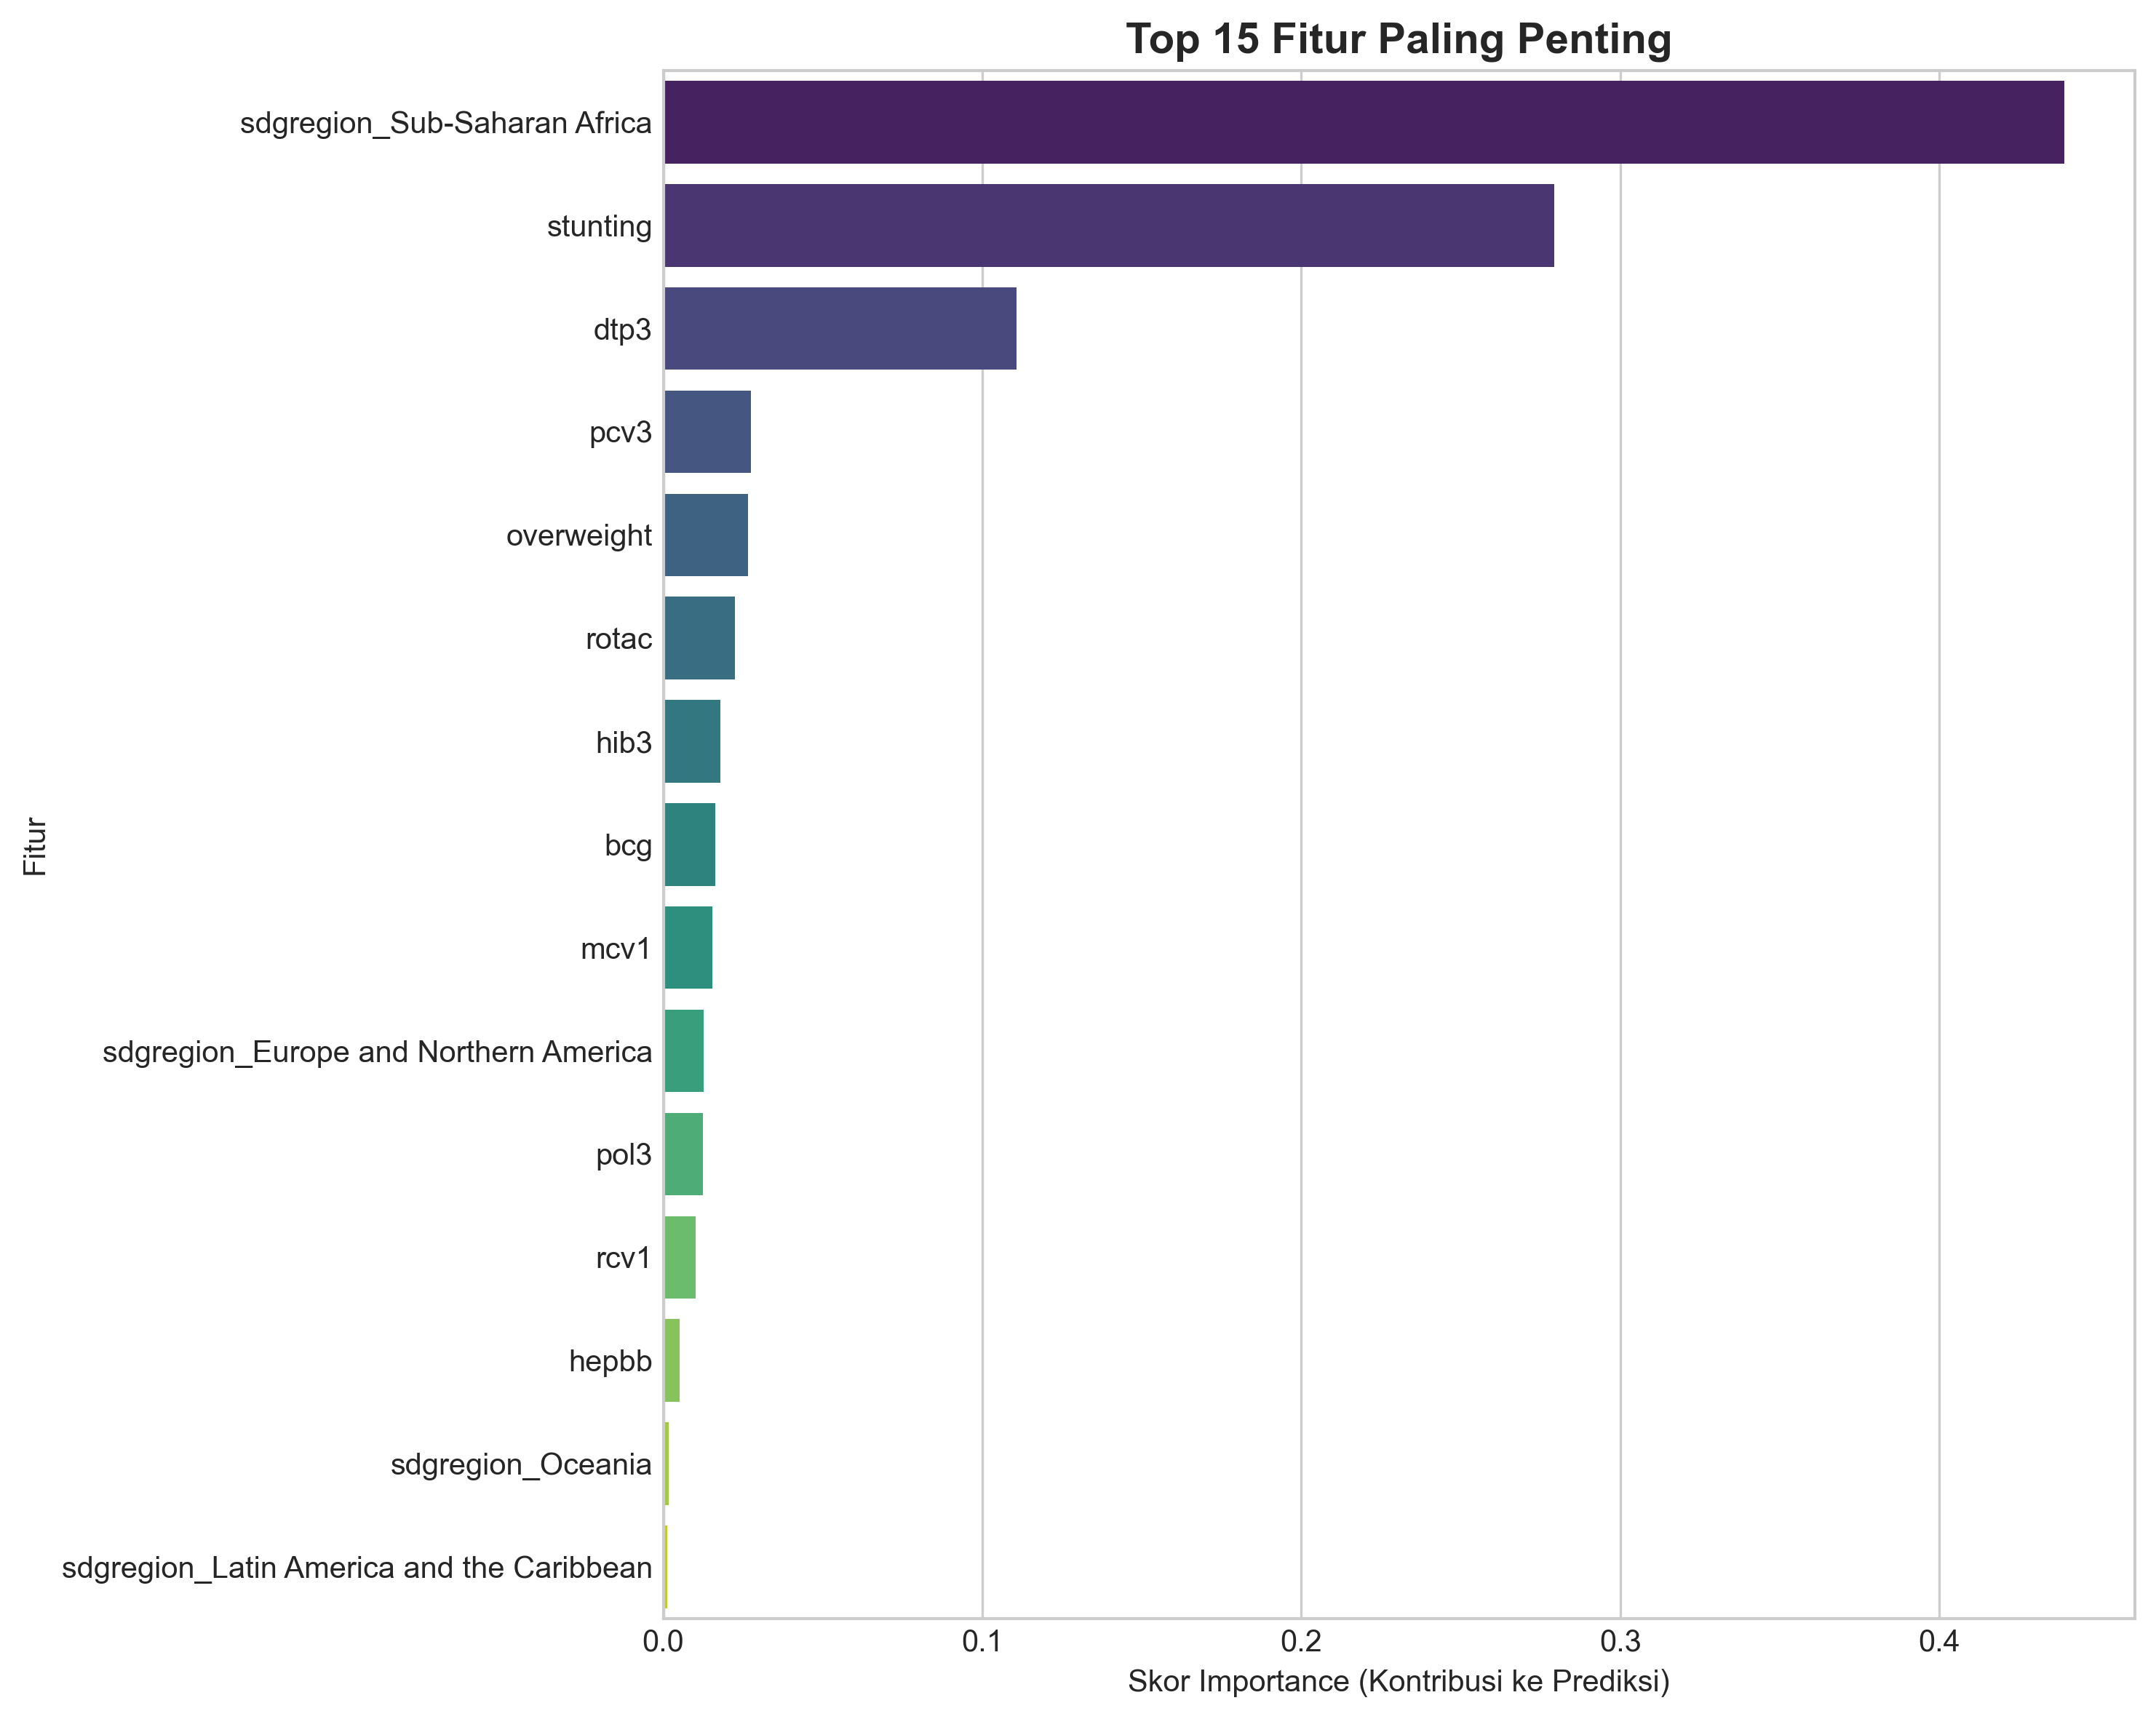

The data file committed next to this chart (first rows):
feature, importance
sdgregion_Sub-Saharan Africa, 0.4392
stunting, 0.2794
dtp3, 0.1108
pcv3, 0.02747
overweight, 0.0265
rotac, 0.02235
hib3, 0.01786
bcg, 0.01618
mcv1, 0.01536
sdgregion_Europe and Northern America, 0.01265
pol3, 0.01241
rcv1, 0.01006
hepbb, 0.005083
sdgregion_Oceania, 0.001771
sdgregion_Latin America and the Caribbea…, 0.001245
sdgregion_Central and Southern Asia, 0.0006982
sdgregion_Northern Africa and Western As…, 0.000572
sdgregion_Eastern and South-Eastern Asia, 0.0003889
